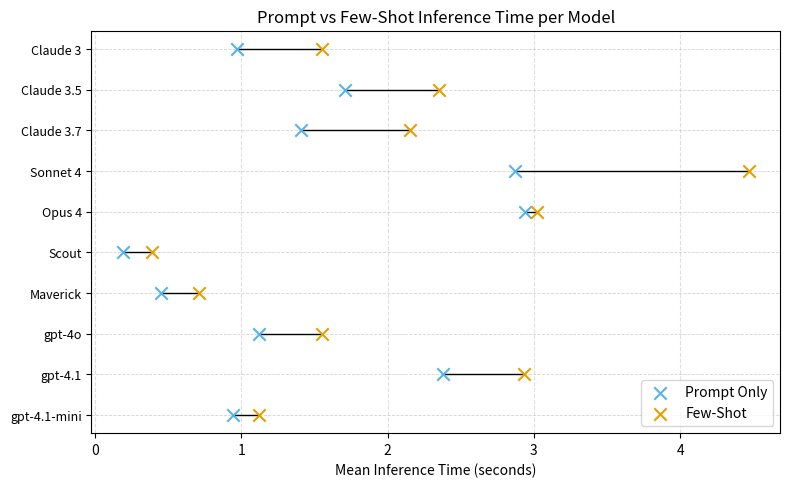

Write the Python code that produced this figure.
import matplotlib.pyplot as plt

# Data
models = ["Claude 3", "Claude 3.5", "Claude 3.7", "Sonnet 4", "Opus 4", 
          "Scout", "Maverick", "gpt-4o", "gpt-4.1", "gpt-4.1-mini"]
prompt_times = [0.97, 1.71, 1.41, 2.87, 2.94, 0.19, 0.45, 1.12, 2.38, 0.94]
few_shot_times = [1.55, 2.35, 2.15, 4.47, 3.02, 0.39, 0.71, 1.55, 2.93, 1.12]

# Reverse for top-down Y-axis
models = models[::-1]
prompt_times = prompt_times[::-1]
few_shot_times = few_shot_times[::-1]
y_pos = list(range(len(models)))

# Plot
fig, ax = plt.subplots(figsize=(8, 5), dpi=200)

# Step 1: Background dashed grey lines
for y in y_pos:
    ax.axhline(y=y, color='lightgray', linestyle='--', linewidth=0.6, zorder=0)

# Step 2: Solid black line between prompt and few-shot, X markers
for i in range(len(models)):
    ax.plot([prompt_times[i], few_shot_times[i]], [i, i], color='black', linestyle='-', linewidth=1.0, zorder=2)
    ax.scatter(prompt_times[i], i, color="#56B4E9", s=80, marker='x', label='Prompt Only' if i == 0 else "", zorder=3)
    ax.scatter(few_shot_times[i], i, color="#E69F00", s=80, marker='x', label='Few-Shot' if i == 0 else "", zorder=3)

# Style
ax.set_yticks(y_pos)
ax.set_yticklabels(models, fontsize=9)
ax.set_xlabel("Mean Inference Time (seconds)", color='black')
ax.set_title("Prompt vs Few-Shot Inference Time per Model", color='black')
ax.tick_params(colors='black')
ax.grid(axis='x', linestyle='--', alpha=0.4)
ax.legend(loc='lower right')

plt.tight_layout()
plt.show()
